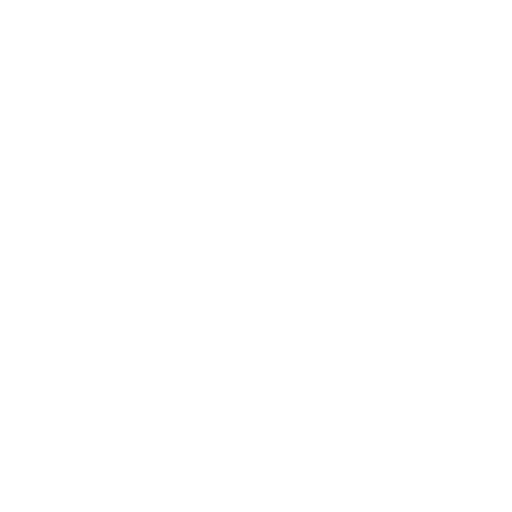
t = 0.00 s
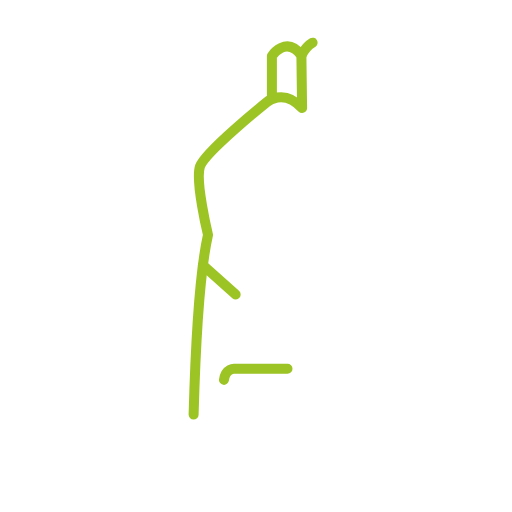
t = 0.71 s
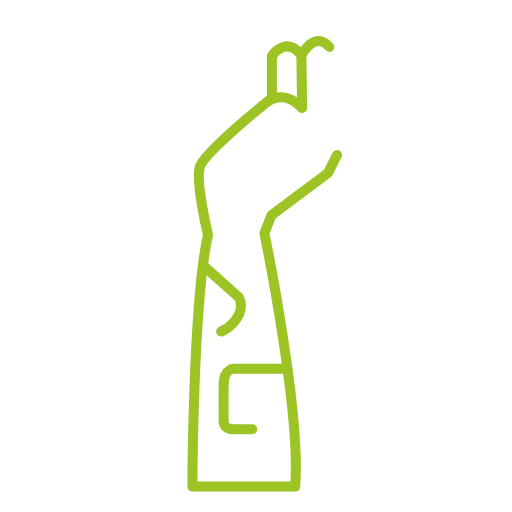
t = 1.42 s
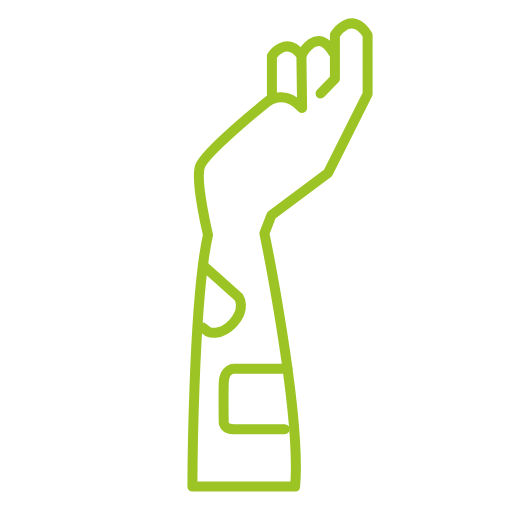
t = 2.13 s
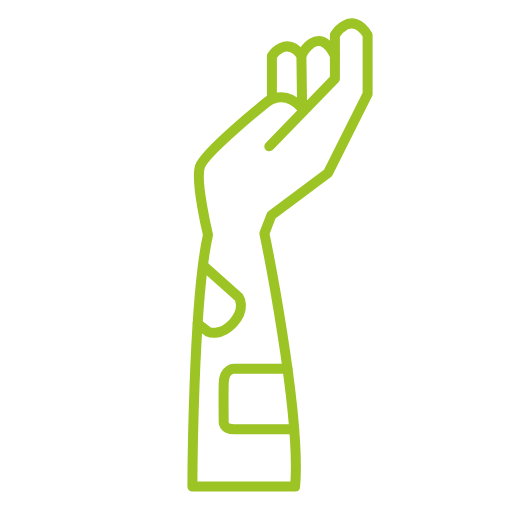
t = 2.83 s
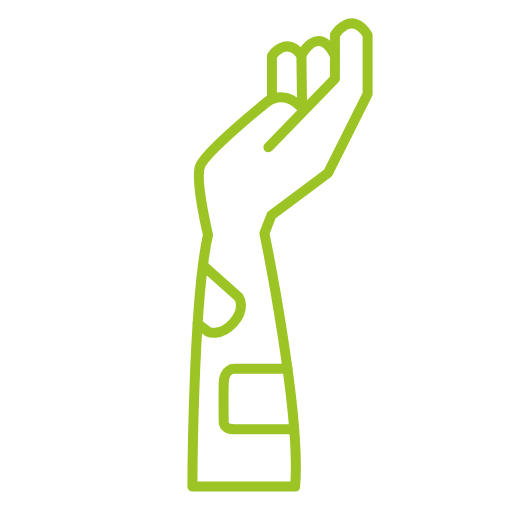
t = 3.00 s

The animated SVG that drew these frames (rendered in a browser with its animation timeline set to each time). Animation: 2 CSS @keyframes rules; one cycle of 3.00 s.

<!--?xml version="1.0" encoding="utf-8"?-->
<!-- Generator: Adobe Illustrator 24.2.1, SVG Export Plug-In . SVG Version: 6.00 Build 0)  -->
<svg version="1.1" id="Ebene_1" xmlns="http://www.w3.org/2000/svg" xmlns:xlink="http://www.w3.org/1999/xlink" x="0px" y="0px" width="512px" height="512px" viewBox="0 0 512 512" style="" xml:space="preserve">
<style type="text/css">
	.st0{fill:none;stroke:#9CC425;stroke-width:10;stroke-linecap:round;stroke-linejoin:round;stroke-miterlimit:10;}
</style>
<path class="st0 XeGWGlJn_0" d="M271.9,99.1V56c0,0,14.2-20.9,29.5-0.6l0.7,52.6c-19.1-20.6-35.7-5.5-35.7-5.5S205,151.8,200,166.4
	s8,68.5,8,68.5c-15.1,66.5-15.6,251.7-15.6,251.7h102.7c6.5-73-30.7-253.2-30.7-253.2l7-18.1L328,173l39.6-79.1V35
	c-16.1-26.2-32.7,0-32.7,0v43.8l-66.5,68.5"></path>
<path class="st0 XeGWGlJn_1" d="M301.4,55.4c0,0,16.6-32.6,33.4,0"></path>
<path class="st0 XeGWGlJn_2" d="M202.9,265.3l35.9,32c0,0,7.6,11.5-5.7,25.8s-25,8.6-25,8.6l-10.4-8.1"></path>
<path class="st0 XeGWGlJn_3" d="M287.5,368.8h-53.1c0,0-10.4-0.8-10.7,14.6s0,38.3,0,38.3s-0.8,7.8,10.7,7.6c11.5-0.3,59.8,0,59.8,0"></path>
<style data-made-with="vivus-instant">.XeGWGlJn_0{stroke-dasharray:1364 1366;stroke-dashoffset:1365;animation:XeGWGlJn_draw 3000ms ease 0ms forwards;}.XeGWGlJn_1{stroke-dasharray:47 49;stroke-dashoffset:48;animation:XeGWGlJn_draw 3000ms ease 0ms forwards;}.XeGWGlJn_2{stroke-dasharray:118 120;stroke-dashoffset:119;animation:XeGWGlJn_draw 3000ms ease 0ms forwards;}.XeGWGlJn_3{stroke-dasharray:187 189;stroke-dashoffset:188;animation:XeGWGlJn_draw 3000ms ease 0ms forwards;}@keyframes XeGWGlJn_draw{100%{stroke-dashoffset:0;}}@keyframes XeGWGlJn_fade{0%{stroke-opacity:1;}94.44444444444444%{stroke-opacity:1;}100%{stroke-opacity:0;}}</style></svg>
